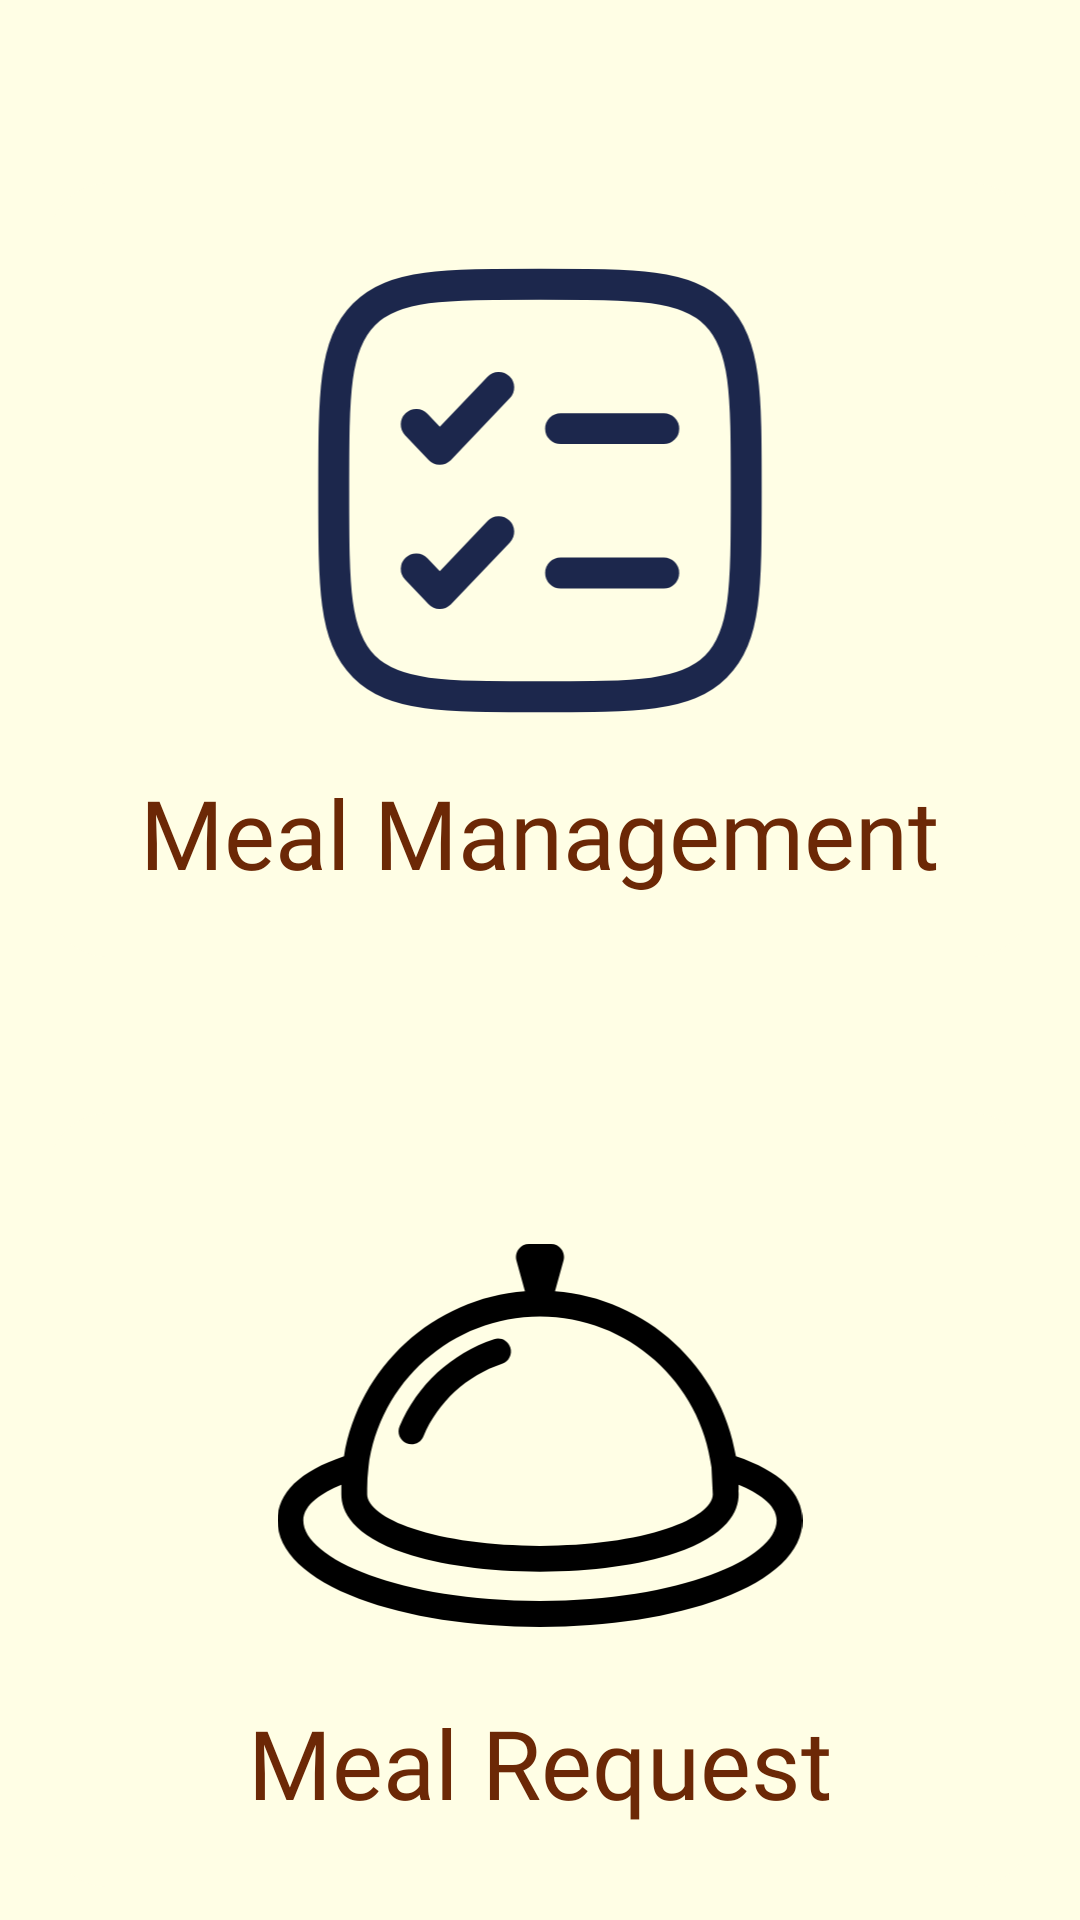

Reconstruct the res/layout file that produces this screen, plus the resources it refers to.
<!-- AndroidManifest.xml: application theme Theme.MessMate -->
<!-- res/layout/fragment_meal.xml -->
<?xml version="1.0" encoding="utf-8"?>
<FrameLayout xmlns:android="http://schemas.android.com/apk/res/android"
    xmlns:card_view="http://schemas.android.com/apk/res-auto"
    xmlns:tools="http://schemas.android.com/tools"
    android:layout_width="match_parent"
    android:layout_height="match_parent"
    tools:context=".fragments.RentFragment">

    <ScrollView
        android:layout_width="match_parent"
        android:layout_height="match_parent"
        xmlns:android="http://schemas.android.com/apk/res/android"
        android:background="@color/bg_color">

        <LinearLayout
            android:layout_width="match_parent"
            android:layout_height="wrap_content"
            android:layout_marginTop="30dp"
            android:orientation="vertical">

                <androidx.cardview.widget.CardView
                    android:id="@+id/mealManagementCard"
                    android:clickable="true"
                    android:focusable="true"
                    android:foreground="?attr/selectableItemBackground"
                    android:layout_gravity="center"
                    android:layout_width="match_parent"
                    android:layout_height="300dp"
                    android:layout_marginTop="10dp"
                    android:backgroundTint="@color/bg_color"
                    card_view:cardUseCompatPadding="true"
                    card_view:cardCornerRadius="20dp"
                    card_view:cardElevation="10dp">

                    <LinearLayout
                        android:layout_width="match_parent"
                        android:layout_height="wrap_content"
                        android:orientation="vertical"
                        >


                        <ImageView
                            android:layout_marginTop="20dp"
                            android:id="@+id/imageView2"
                            android:layout_width="match_parent"
                            android:layout_height="wrap_content"
                            android:src="@drawable/mealmanagementsvg"
                            card_view:tint="@color/primary_color" />

                        <TextView
                            android:layout_marginTop="10dp"
                            android:layout_width="wrap_content"
                            android:layout_height="wrap_content"
                            android:text="Meal Management"
                            android:textSize="32dp"
                            android:fontFamily="@font/roboto_bold"
                            android:textColor="@color/primary_color"
                            android:layout_gravity="center"
                            />

                    </LinearLayout>

                </androidx.cardview.widget.CardView>

                <androidx.cardview.widget.CardView
                    android:id="@+id/mealRequestCard"
                    android:clickable="true"
                    android:focusable="true"
                    android:foreground="?attr/selectableItemBackground"
                    android:layout_gravity="center"
                    android:backgroundTint="@color/bg_color"
                    android:layout_width="match_parent"
                    android:layout_height="300dp"
                    android:layout_marginTop="10dp"
                    card_view:cardUseCompatPadding="true"
                    card_view:cardCornerRadius="20dp"
                    card_view:cardElevation="10dp">

                    <LinearLayout
                        android:layout_width="match_parent"
                        android:layout_height="wrap_content"
                        android:orientation="vertical"
                        >


                        <ImageView
                            android:layout_marginTop="20dp"
                            android:layout_width="match_parent"
                            card_view:tint="@color/primary_color"
                            android:layout_height="wrap_content"
                            android:src="@drawable/mealrequestsvg" />

                        <TextView
                            android:layout_width="wrap_content"
                            android:layout_height="wrap_content"
                            android:text="Meal Request"
                            android:textSize="32dp"
                            android:fontFamily="@font/roboto_bold"
                            android:textColor="@color/primary_color"
                            android:layout_gravity="center"
                            />

                    </LinearLayout>

                </androidx.cardview.widget.CardView>

        </LinearLayout>

    </ScrollView>


</FrameLayout>
<!-- resources referenced by this layout -->
<resources>
  <color name="bg_color">#FFFEE5</color>
  <color name="primary_color">#6C2806</color>
  <!-- drawable mealmanagementsvg (drawable) -->
  <vector android:height="165dp" android:viewportHeight="24"
      android:viewportWidth="24" android:width="165dp" xmlns:android="http://schemas.android.com/apk/res/android">
      <path android:fillColor="#00000000"
          android:pathData="M2,12C2,7.286 2,4.929 3.464,3.464C4.929,2 7.286,2 12,2C16.714,2 19.071,2 20.535,3.464C22,4.929 22,7.286 22,12C22,16.714 22,19.071 20.535,20.535C19.071,22 16.714,22 12,22C7.286,22 4.929,22 3.464,20.535C2,19.071 2,16.714 2,12Z"
          android:strokeColor="#1C274C" android:strokeWidth="1.5"/>
      <path android:fillColor="#00000000"
          android:pathData="M6,15.8L7.143,17L10,14"
          android:strokeColor="#1C274C" android:strokeLineCap="round"
          android:strokeLineJoin="round" android:strokeWidth="1.5"/>
      <path android:fillColor="#00000000"
          android:pathData="M6,8.8L7.143,10L10,7"
          android:strokeColor="#1C274C" android:strokeLineCap="round"
          android:strokeLineJoin="round" android:strokeWidth="1.5"/>
      <path android:fillColor="#00000000" android:pathData="M13,9L18,9"
          android:strokeColor="#1C274C" android:strokeLineCap="round" android:strokeWidth="1.5"/>
      <path android:fillColor="#00000000" android:pathData="M13,16L18,16"
          android:strokeColor="#1C274C" android:strokeLineCap="round" android:strokeWidth="1.5"/>
  </vector>
  <!-- drawable mealrequestsvg (drawable) -->
  <vector android:height="175dp" android:viewportHeight="711.6"
      android:viewportWidth="711.6" android:width="175dp" xmlns:android="http://schemas.android.com/apk/res/android">
      <path android:fillColor="#000000" android:pathData="M621.42,383.88c-20.05,-120.67 -121.03,-214.41 -245.25,-223.73l11.56,-41.58c1.46,-5.27 0.38,-10.93 -2.93,-15.29s-8.47,-6.92 -13.94,-6.92h-30.14c-5.47,0 -10.63,2.56 -13.94,6.92c-3.31,4.36 -4.39,10.01 -2.93,15.28l11.56,41.58c-124.22,9.32 -225.2,103.06 -245.25,223.73C30.32,404.11 0,433.44 0,471.15c0,41.64 39.23,79.25 110.46,105.89c65.81,24.62 152.94,38.18 245.34,38.18c92.4,0 179.53,-13.56 245.34,-38.18c71.23,-26.65 110.46,-64.26 110.46,-105.89C711.6,433.44 681.27,404.11 621.42,383.88zM121.57,427.95c0,-9.56 0.58,-18.98 1.7,-28.24c0.04,-0.24 0.06,-0.48 0.09,-0.73c14.35,-115.16 113.12,-204.59 232.44,-204.59c119.29,0 218.04,89.38 232.43,204.51l1.8,36.89c-0.34,15.98 -23.4,33.24 -61.83,46.22c-44.64,15.09 -105.86,23.4 -172.4,23.4c-66.53,0 -127.76,-8.31 -172.4,-23.4c-38.72,-13.08 -61.83,-30.49 -61.83,-46.58L121.57,427.95L121.57,427.95zM355.8,580.21c-189.04,0 -320.77,-57.47 -320.77,-109.05c0,-22.11 26.39,-38.22 51.58,-48.56c-0.04,1.78 -0.05,3.57 -0.05,5.36v7.49c0,23.18 14.86,55.83 85.64,79.75c48.16,16.27 113.37,25.24 183.61,25.24c70.25,0 135.45,-8.96 183.61,-25.24c70.78,-23.92 85.64,-56.58 85.64,-79.75c0,-0.28 -0.01,-0.57 -0.02,-0.85l-0.19,-3.91c0.14,-0.89 0.21,-1.8 0.21,-2.73c0,-1.79 -0.02,-3.58 -0.05,-5.36c25.19,10.34 51.58,26.44 51.58,48.56C676.57,522.74 544.83,580.21 355.8,580.21z"/>
      <path android:fillColor="#000000" android:pathData="M174.8,366.3c2.23,0.95 4.55,1.39 6.83,1.39c6.82,0 13.3,-4.01 16.13,-10.68c19.76,-46.59 58.66,-82.46 106.72,-98.41c9.18,-3.05 14.15,-12.96 11.1,-22.14c-3.05,-9.18 -12.95,-14.15 -22.14,-11.1c-57.61,19.13 -104.24,62.13 -127.93,117.98C161.74,352.24 165.9,362.52 174.8,366.3z"/>
  </vector>
</resources>
